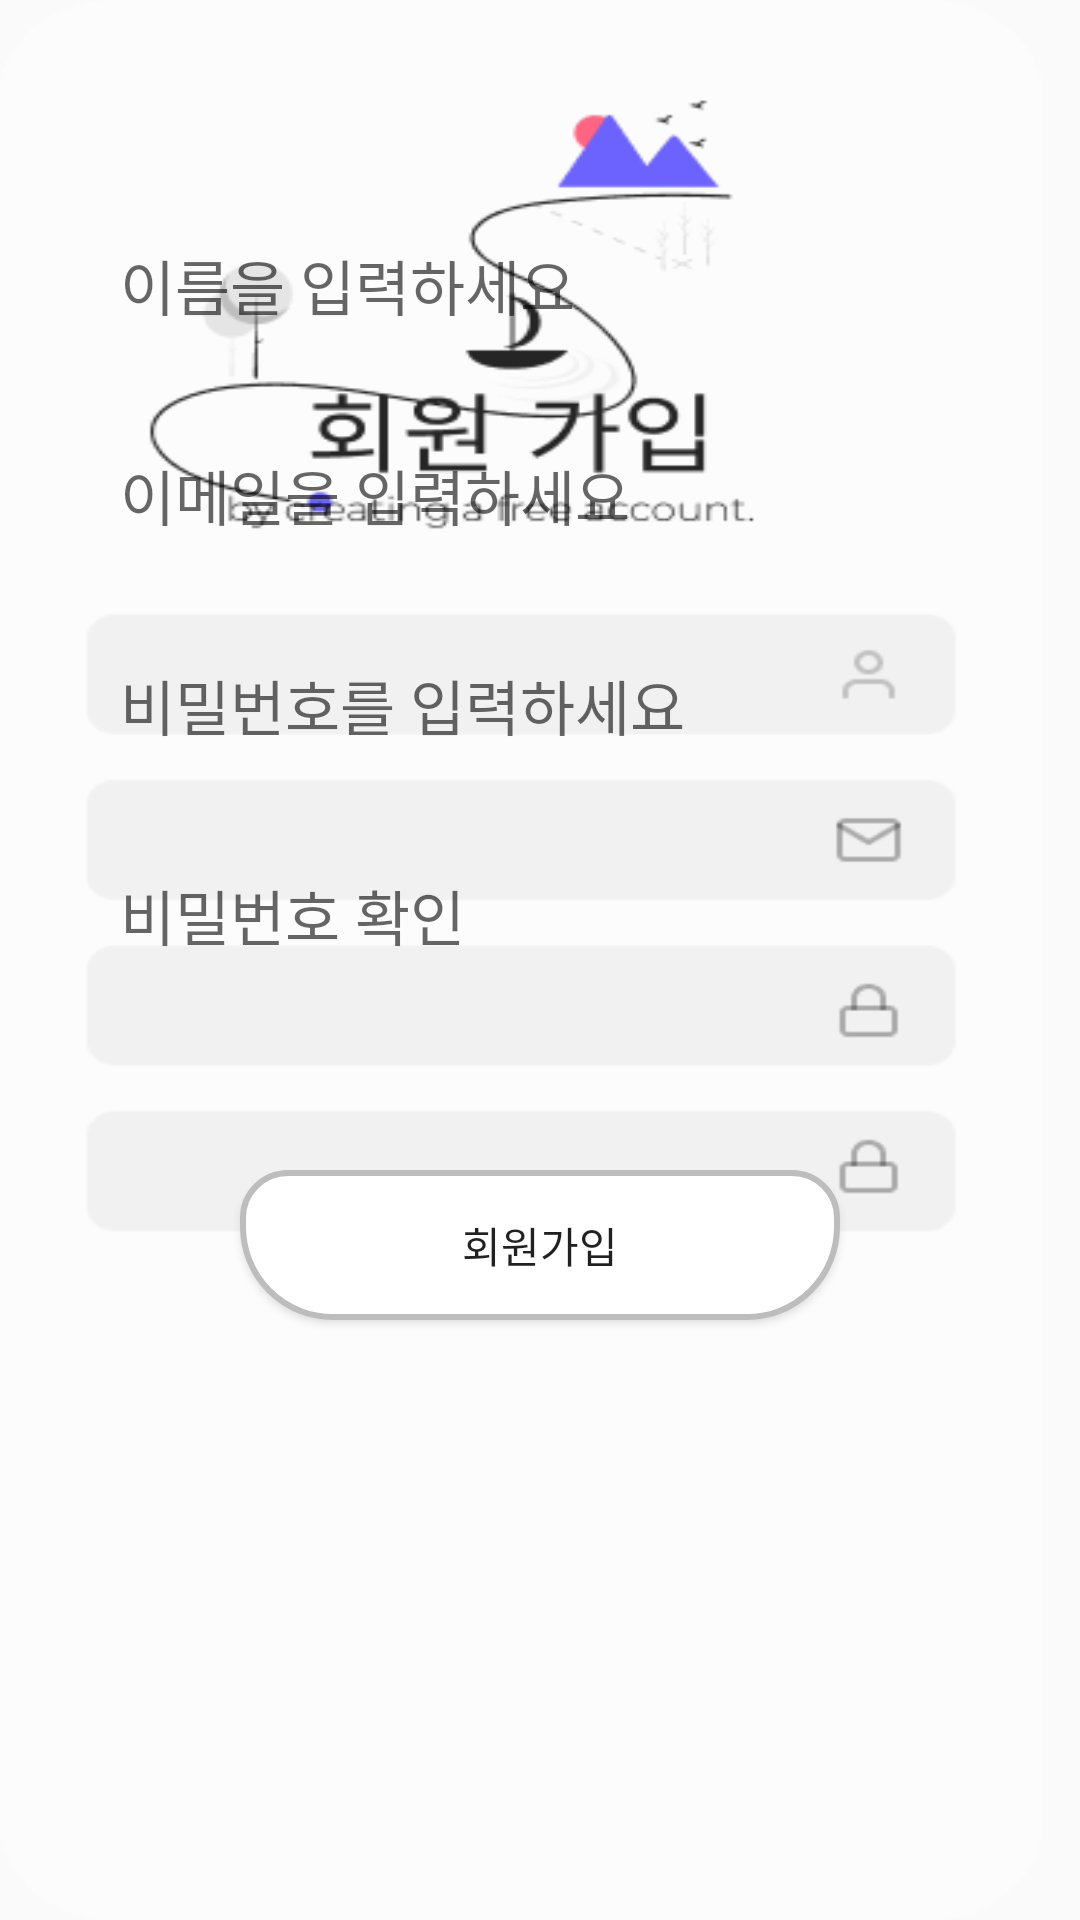

The Android layout XML behind this screen, and the referenced resources:
<!-- AndroidManifest.xml: application theme Theme.Capstone -->
<!-- res/layout/activity_register.xml -->
<?xml version="1.0" encoding="utf-8"?>
<androidx.constraintlayout.widget.ConstraintLayout xmlns:android="http://schemas.android.com/apk/res/android"
    xmlns:app="http://schemas.android.com/apk/res-auto"
    xmlns:tools="http://schemas.android.com/tools"
    android:layout_width="match_parent"
    android:layout_height="match_parent"
    tools:context=".RegisterActivity">


    <RelativeLayout
        android:layout_width="match_parent"
        android:layout_height="match_parent">


        <ImageView
            android:src="@drawable/background_user_register"
            android:layout_width="match_parent"
            android:layout_height="match_parent"
            android:scaleType="fitXY"/>


        <LinearLayout
            android:layout_marginRight="30dp"
            android:layout_marginLeft="30dp"
            android:layout_marginBottom="150dp"
            android:layout_width="match_parent"
            android:layout_height="wrap_content"
            android:layout_alignParentBottom="true"
            android:orientation="vertical">


            <EditText

                android:id="@+id/regi_name"
                android:layout_width="match_parent"
                android:layout_height="50dp"
                android:hint="이름을 입력하세요"
                android:ems="10"
                android:inputType="textPersonName"
                style="@style/AuthEditText"/>


            <EditText
                android:id="@+id/regi_id"
                android:layout_width="match_parent"
                android:layout_height="50dp"
                android:hint="이메일을 입력하세요"
                android:ems="10"
                android:inputType="textEmailAddress"
                style="@style/AuthEditText"/>


            <EditText
                android:id="@+id/regi_pw1"
                android:layout_width="match_parent"
                android:layout_height="50dp"
                android:hint="비밀번호를 입력하세요"
                android:ems="10"
                android:inputType="textPassword"
                style="@style/AuthEditText"/>


            <EditText

                android:id="@+id/regi_pwcheck"
                android:layout_width="match_parent"
                android:layout_height="50dp"
                android:hint="비밀번호 확인"
                android:ems="10"
                android:inputType="textPassword"
                style="@style/AuthEditText"/>







            <Button
                android:id="@+id/bt_join"
                android:layout_margin="50dp"
                android:layout_width="match_parent"
                android:layout_height="50dp"
                android:text="회원가입"
                android:background="@drawable/radius"/>






        </LinearLayout>






    </RelativeLayout>




</androidx.constraintlayout.widget.ConstraintLayout>
<!-- resources referenced by this layout -->
<resources>
  <!-- drawable background_user_register: png bitmap (drawable, 15118 bytes) -->
  <!-- drawable radius (drawable) -->
  <?xml version="1.0" encoding="utf-8"?>
  <shape xmlns:android="http://schemas.android.com/apk/res/android"
      android:shape="rectangle" android:padding = "10dp">
      <solid android:color="#ffffff"></solid>
      <corners
          android:bottomLeftRadius="30dp"
          android:bottomRightRadius="30dp"
          android:topLeftRadius="15dp"
          android:topRightRadius="15dp"></corners>
      <stroke android:width="2dp"
          android:color="#BDBDBD"></stroke>
  </shape>
  <style name="AuthEditText" parent="android:Widget.EditText">
          <item name="android:background">@android:color/transparent</item>
          <item name="android:textSize">20sp</item>
          <item name="android:layout_margin">10dp</item>
          <item name="android:backgroundTint">@color/mainColor</item>
      </style>
  <style name="Theme.Capstone" parent="Theme.AppCompat.Light">
          
          <item name="windowNoTitle">true</item>
          <item name="colorPrimary">#6C63FF</item>
          <item name="colorPrimaryVariant">#6C63FF</item>
          <item name="colorOnPrimary">@color/white</item>
          
          <item name="colorSecondary">@color/teal_200</item>
          <item name="colorSecondaryVariant">@color/teal_700</item>
          <item name="colorOnSecondary">@color/black</item>
          
          <item name="android:statusBarColor">?attr/colorPrimaryVariant</item>
  
  
  
          
      </style>
  <color name="mainColor">#437299</color>
  <color name="white">#FFFFFFFF</color>
  <color name="teal_200">#FF03DAC5</color>
  <color name="teal_700">#FF018786</color>
  <color name="black">#FF000000</color>
</resources>
